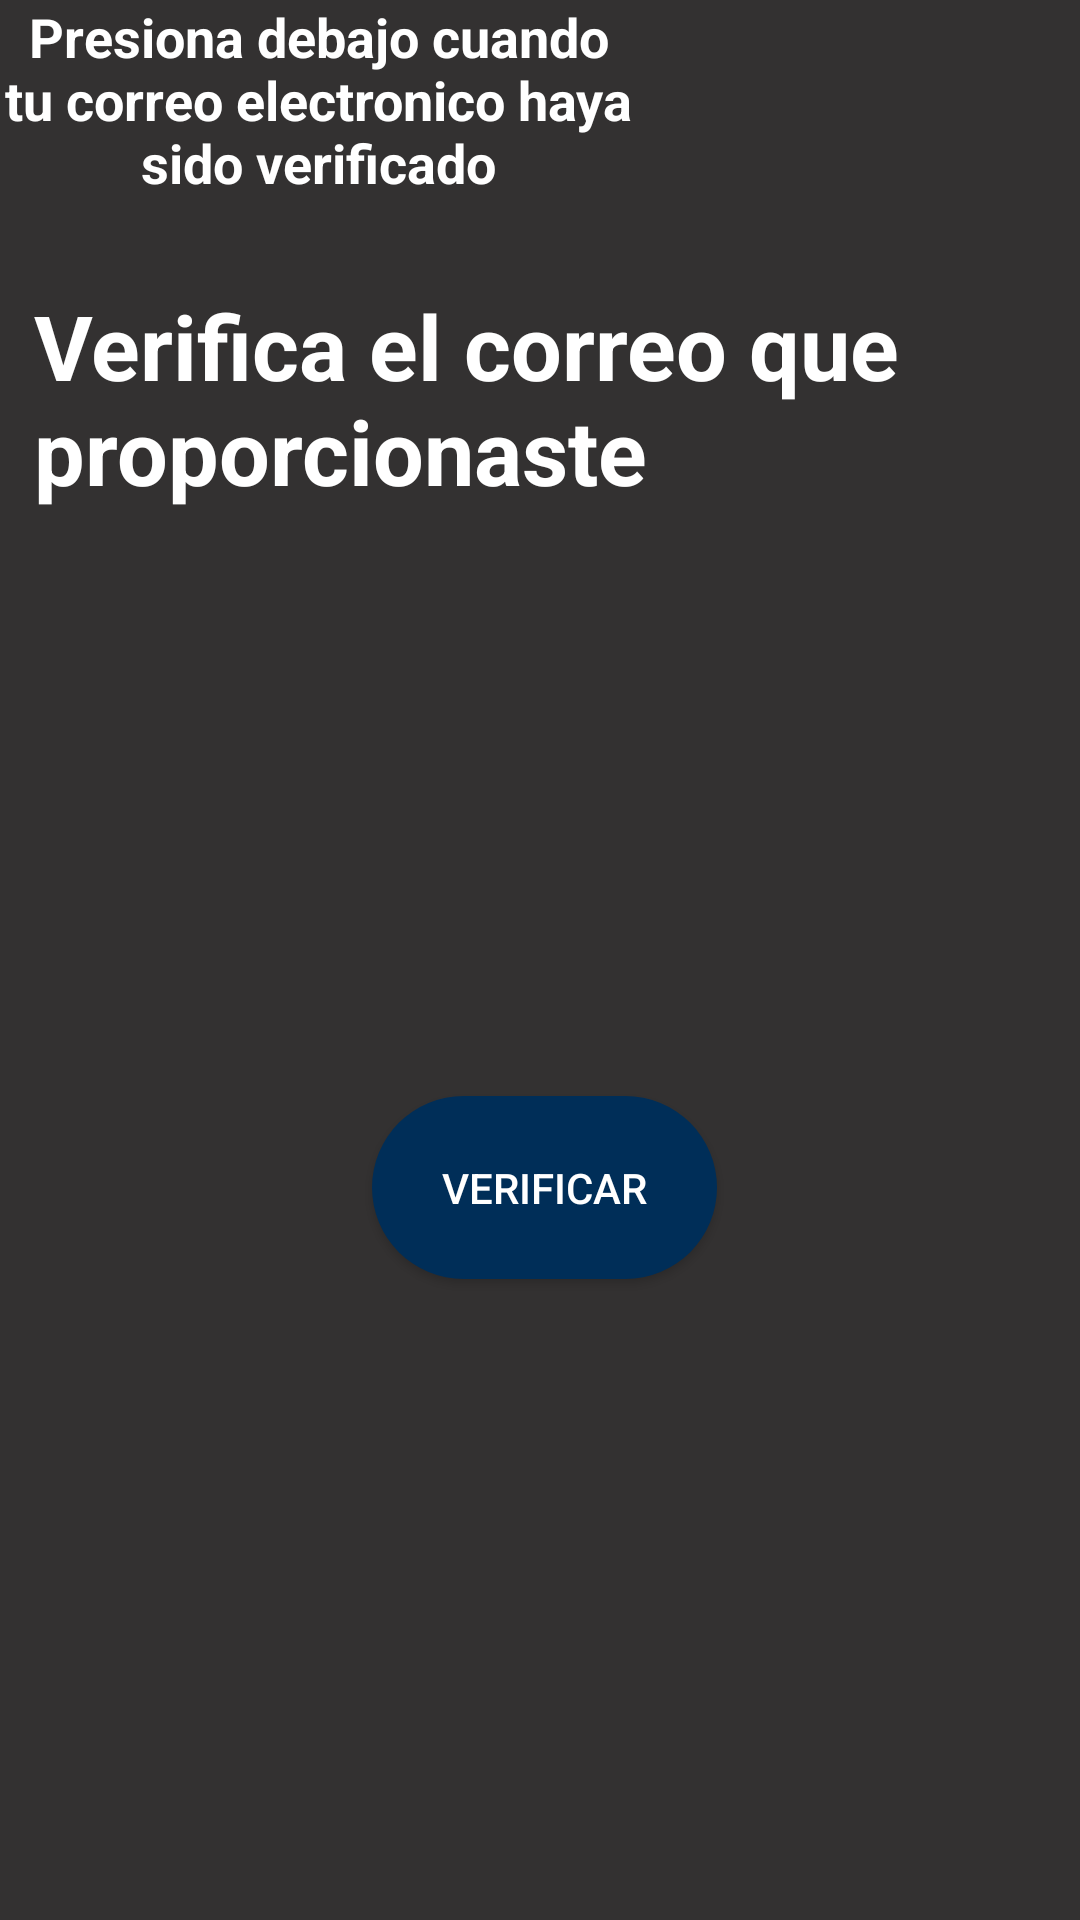

Layout XML and referenced resources for this Android screen:
<!-- AndroidManifest.xml: application theme Theme.Proyecto4to -->
<!-- res/layout/verificar_correo.xml -->
<?xml version="1.0" encoding="utf-8"?>
<androidx.constraintlayout.widget.ConstraintLayout xmlns:android="http://schemas.android.com/apk/res/android"
    xmlns:app="http://schemas.android.com/apk/res-auto"
    xmlns:tools="http://schemas.android.com/tools"
    android:layout_width="match_parent"
    android:layout_height="match_parent"
    android:background="@drawable/gris">

    <TextView
        android:id="@+id/vefmail"
        android:layout_width="wrap_content"
        android:layout_height="wrap_content"
        android:text="Verifica el correo que proporcionaste "
        android:layout_marginStart="15dp"
        android:layout_marginEnd="15dp"
        android:textColor="@color/colorWhite"
        android:textSize="30sp"
        android:textStyle="bold"
        app:layout_constraintBottom_toBottomOf="parent"
        app:layout_constraintEnd_toEndOf="parent"
        app:layout_constraintHorizontal_bias="0.128"
        app:layout_constraintStart_toStartOf="parent"
        app:layout_constraintTop_toTopOf="parent"
        app:layout_constraintVertical_bias="0.168" />


    <TextView
        android:id="@+id/texto_verficar"
        android:layout_width="212dp"
        android:layout_height="80dp"
        android:text="Presiona debajo cuando tu correo electronico haya sido verificado"
        android:textAlignment="center"
        android:textColor="@color/colorWhite"
        android:textSize="18sp"
        android:textStyle="bold"
        tools:layout_editor_absoluteX="100dp"
        tools:layout_editor_absoluteY="289dp"
        tools:ignore="MissingConstraints" />

    <Button
        android:id="@+id/boton_verificar"
        android:layout_width="115dp"
        android:layout_height="61dp"
        android:layout_marginStart="158dp"
        android:layout_marginTop="50dp"
        android:layout_marginEnd="159dp"
        android:background="@drawable/btn_bg"
        android:shadowColor="@color/colorNuevoAzul"
        android:text="Verificar"
        android:textColor="@color/colorWhite"
        app:layout_constraintBottom_toBottomOf="parent"
        app:layout_constraintEnd_toEndOf="parent"
        app:layout_constraintHorizontal_bias="0.476"
        app:layout_constraintStart_toStartOf="parent"
        app:layout_constraintTop_toTopOf="parent"
        app:layout_constraintVertical_bias="0.596" />

</androidx.constraintlayout.widget.ConstraintLayout>
<!-- resources referenced by this layout -->
<resources>
  <color name="colorNuevoAzul">#002E58</color>
  <color name="colorWhite">#FFFFFF</color>
  <!-- drawable btn_bg (drawable-v24) -->
  <?xml version="1.0" encoding="utf-8"?>
  <shape xmlns:android="http://schemas.android.com/apk/res/android">
  
      <solid android:color="@color/colorNuevoAzul"/>
  
      <corners android:radius="70dp"/>
  </shape>
  <!-- drawable gris (drawable) -->
  <?xml version="1.0" encoding="utf-8"?>
  <color android:color="@color/colorGrisOscuro" xmlns:android="http://schemas.android.com/apk/res/android">
  
  </color>
  <style name="Theme.Proyecto4to" parent="Theme.AppCompat.Light.NoActionBar">
          
          <item name="colorPrimary">@color/azulClean</item>
          <item name="colorPrimaryVariant">@color/purple_700</item>
          <item name="colorOnPrimary">@color/white</item>
          
          <item name="colorOnSecondary">@color/black</item>
          
          <item name="android:statusBarColor" tools:targetApi="l">?attr/colorPrimaryVariant</item>
          
      </style>
  <color name="colorGrisOscuro">#333131</color>
  <color name="azulClean">#27AA96</color>
  <color name="purple_700">#51185E</color>
  <color name="white">#FFFFFF</color>
  <color name="black">#000000</color>
</resources>
